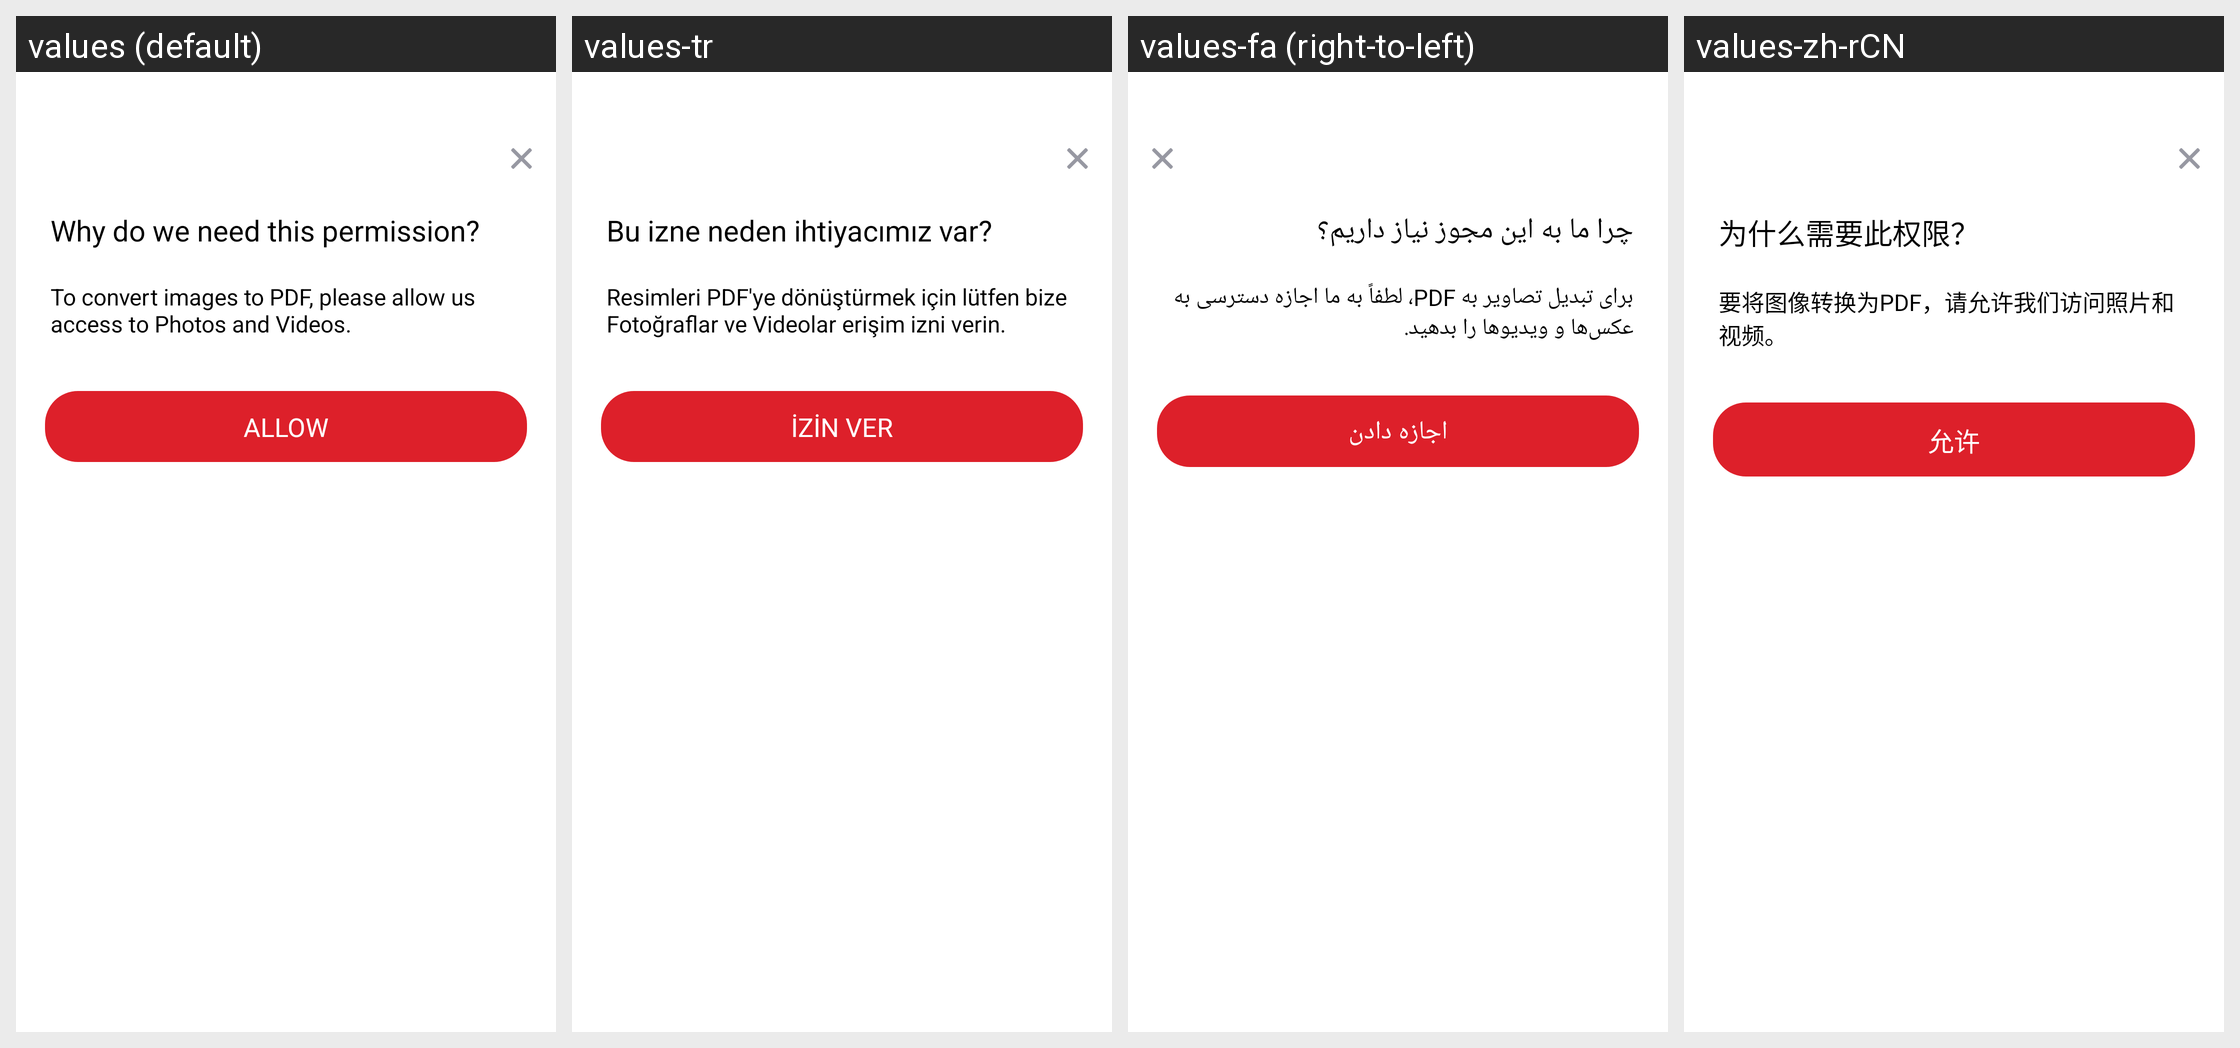

For this localized Android screen grid, give each drawn string resource with its value in every locale shown.
Android screen res/layout/dialog_storage_permission.xml rendered under 4 locales, left to right: values (default), values-tr, values-fa (right-to-left), values-zh-rCN. Device: Nexus 5 (rendered at 1080×1920; each locale shown at half size, 540×960, under a caption strip naming it); theme AppTheme.
Other locales in the repository, not shown: values-af, values-am, values-ar, values-as, values-az, values-be, values-bg, values-bn, values-bn-rIN, values-bs, values-ca, values-cs, values-da, values-de, values-el, values-en, values-en-rAU, values-en-rGB, values-en-rXC, values-es, values-es-rUS, values-et, values-eu, values-fi, values-fil, values-fr, values-fr-rCA, values-gl, values-gu, values-hi, values-hr, values-hu, values-hy, values-id, values-in, values-in-rID, values-is, values-it, values-iw, values-ja, values-ka, values-kk, values-km, values-kn, values-ko, values-ky, values-lo, values-lt, values-lv, values-mk, values-ml, values-mn, values-mr, values-ms, values-my, values-nb, values-ne, values-nl, values-no, values-or, values-pa, values-pl, values-pt, values-pt-rBR, values-pt-rPT, values-ro, values-ru, values-si, values-sk, values-sl, values-sq, values-sr, values-sv, values-sw, values-ta, values-ta-rIN, values-te, values-th, values-th-rTH, values-tl, values-uk, values-ur, values-uz, values-vi, values-zh, values-zh-rHK, values-zh-rTW, values-zu.
Strings drawn on this screen, with the default value and each locale's value (text and hints the layout hard-codes, and strings that could not be matched under every locale, appear in the picture but are not listed):

arg_res_0x7f1304db
  values: Why do we need this permission?
  values-tr: Bu izne neden ihtiyacımız var?
  values-fa: چرا ما به این مجوز نیاز داریم؟
  values-zh-rCN: 为什么需要此权限？

arg_res_0x7f1300cf
  values: To convert images to PDF, please allow us access to Photos and Videos.
  values-tr: Resimleri PDF'ye dönüştürmek için lütfen bize Fotoğraflar ve Videolar erişim izni verin.
  values-fa: برای تبدیل تصاویر به PDF، لطفاً به ما اجازه دسترسی به عکس‌ها و ویدیوها را بدهید.
  values-zh-rCN: 要将图像转换为PDF，请允许我们访问照片和视频。

arg_res_0x7f130373
  values: Allow
  values-tr: İzin Ver
  values-fa: اجازه دادن
  values-zh-rCN: 允许
